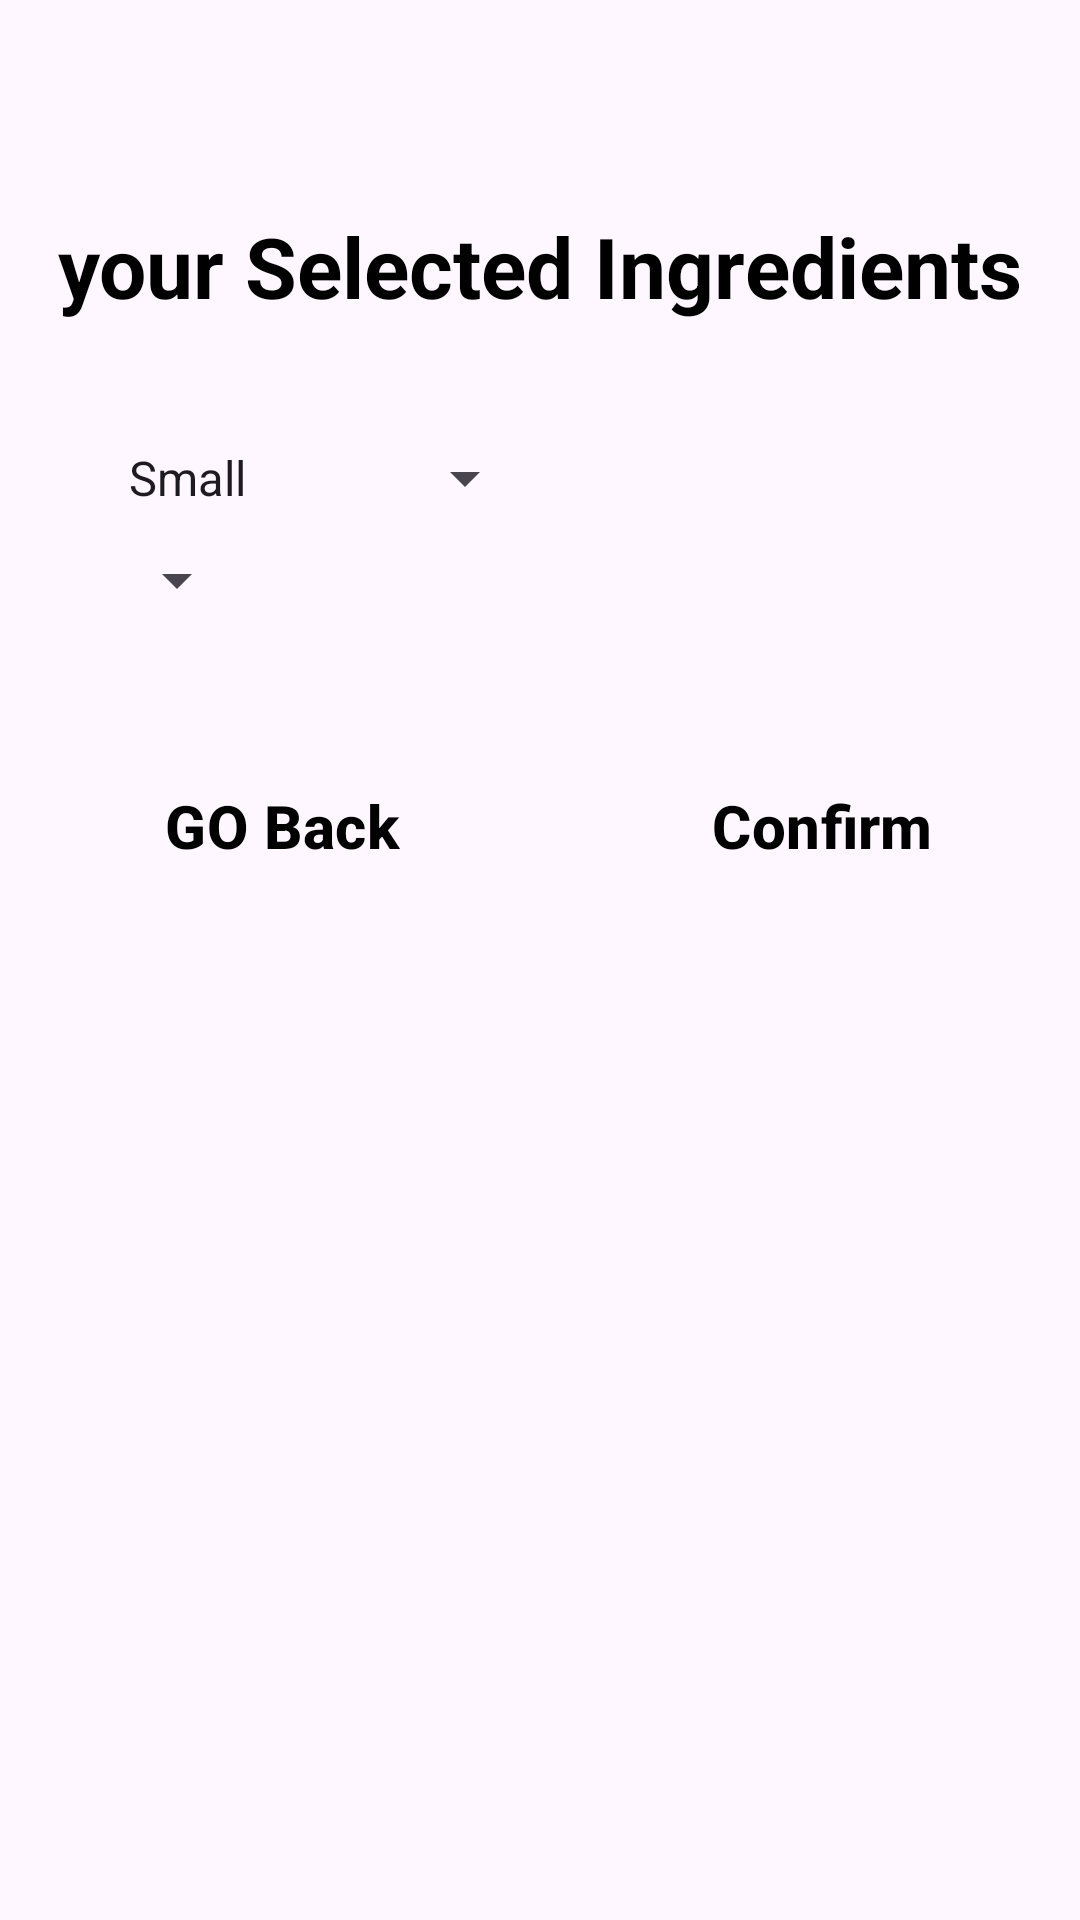

Android layout source for this screen:
<!-- AndroidManifest.xml: application theme Theme.PizzaTown -->
<!-- res/layout/activity_order.xml -->
<?xml version="1.0" encoding="utf-8"?>
<RelativeLayout xmlns:android="http://schemas.android.com/apk/res/android"
    xmlns:tools="http://schemas.android.com/tools"
    android:id="@+id/main"
    android:layout_width="match_parent"
    android:layout_height="match_parent"
    tools:context=".OrderActivity">

    <TextView
        android:id="@+id/title"
        android:layout_width="wrap_content"
        android:layout_height="wrap_content"
        android:text="@string/selected_ingridents"
        android:textSize="28sp"
        android:textStyle="bold"
        android:textColor="@color/black"
        android:layout_centerHorizontal="true"
        android:layout_marginTop="70dp"/>

    <LinearLayout
        android:id="@+id/ingridents"
        android:layout_width="wrap_content"
        android:layout_height="wrap_content"
        android:layout_below="@+id/title"
        android:layout_marginTop="20dp"
        android:layout_marginStart="35dp"
        android:layout_marginEnd="35dp"
        android:orientation="vertical">

        <TextView
            android:id="@+id/textCheese"
            android:layout_width="wrap_content"
            android:layout_height="wrap_content"
            android:layout_marginTop="10dp"
            android:text="@string/cheese"
            android:textStyle="bold"
            android:textColor="@color/black"
            android:textSize="16sp"
            android:layout_marginStart="35dp"
            android:visibility="gone"
             />

        <TextView
            android:id="@+id/textMushroom"
            android:layout_width="wrap_content"
            android:layout_height="wrap_content"
            android:text="@string/mushroom"
            android:layout_marginTop="10dp"
            android:textColor="@color/black"
            android:textSize="16sp"
            android:layout_marginStart="35dp"
            android:textStyle="bold"
            android:visibility="gone" />

        <TextView
            android:id="@+id/textTomato"
            android:layout_width="wrap_content"
            android:layout_height="wrap_content"
            android:text="@string/tomato"
            android:layout_marginTop="10dp"
            android:textColor="@color/black"
            android:textSize="16sp"
            android:layout_marginStart="35dp"
            android:textStyle="bold"
            android:visibility="gone" />

        <TextView
            android:id="@+id/textOlive"
            android:layout_width="wrap_content"
            android:layout_height="wrap_content"
            android:text="@string/olive"
            android:layout_marginTop="10dp"
            android:textColor="@color/black"
            android:textSize="16sp"
            android:layout_marginStart="35dp"
            android:textStyle="bold"
            android:visibility="gone" />

        <TextView
            android:id="@+id/textBasil"
            android:layout_width="wrap_content"
            android:layout_height="wrap_content"
            android:text="@string/basil"
            android:layout_marginTop="10dp"
            android:textColor="@color/black"
            android:textSize="16sp"
            android:layout_marginStart="35dp"
            android:textStyle="bold"
            android:visibility="gone" />

        <TextView
            android:id="@+id/textPineapple"
            android:layout_width="wrap_content"
            android:layout_height="wrap_content"
            android:text="@string/pineapple"
            android:layout_marginTop="10dp"
            android:textColor="@color/black"
            android:textSize="16sp"
            android:layout_marginStart="35dp"
            android:textStyle="bold"
            android:visibility="gone" />

       <Spinner
           android:layout_width="wrap_content"
           android:layout_height="match_parent"
           android:entries="@array/pizzaTypes"
           android:layout_marginTop="20dp"
           android:id="@+id/pizzaSize"/>

        <Spinner
            android:id="@+id/pizzaQuantity"
            android:entries="@array/quantity"
            android:layout_marginTop="10dp"
            android:layout_width="wrap_content"
            android:layout_height="match_parent"/>
    </LinearLayout>

    <LinearLayout
        android:id="@+id/buttonLayout"
        style="?android:attr/buttonBarStyle"
        android:layout_width="wrap_content"
        android:layout_height="wrap_content"
        android:layout_below="@+id/ingridents"
        android:layout_centerHorizontal="true"
        android:layout_marginTop="40dp">

        <Button
            android:id="@+id/buttonBack"
            style="?android:attr/buttonBarButtonStyle"
            android:layout_width="150dp"
            android:layout_height="60dp"
            android:textSize="20sp"
            android:textStyle="bold"
            android:textAllCaps="false"
            android:backgroundTint="@color/button_color"
            android:text="@string/back"
            android:textColor="@color/black" />

        <Button
            android:id="@+id/buttonConfirm"
            style="?android:attr/buttonBarButtonStyle"
            android:layout_width="150dp"
            android:layout_height="60dp"
            android:layout_marginStart="30dp"
            android:textSize="20sp"
            android:textStyle="bold"
            android:textAllCaps="false"
            android:backgroundTint="@color/button_color"
            android:text="@string/confirm"
            android:textColor="@color/black" />
    </LinearLayout>

    <androidx.appcompat.widget.AppCompatImageView
        android:id="@+id/imgMan"
        android:layout_width="300dp"
        android:layout_height="300dp"
        android:layout_below="@id/buttonLayout"
        android:contentDescription="@string/img_desc"
        android:src="@drawable/pizza_man"
        android:layout_centerHorizontal="true"
        android:layout_marginTop="40dp"/>
</RelativeLayout>
<!-- resources referenced by this layout -->
<resources>
  <string-array name="pizzaTypes">
          <item>Small</item>
          <item>Medium</item>
          <item>Large</item>
          <item>Extra Large</item>
          <item>Family</item>
      </string-array>
  <color name="black">#FF000000</color>
  <color name="button_color">#E49130</color>
  <string name="back"> GO Back </string>
  <string name="basil"> Basil </string>
  <string name="cheese"> Cheese </string>
  <string name="confirm"> Confirm </string>
  <string name="img_desc"> this is a ingredient of pizza </string>
  <string name="mushroom"> Mushroom </string>
  <string name="olive"> Olive </string>
  <string name="pineapple"> Pineapple </string>
  <string name="selected_ingridents"> your Selected Ingredients </string>
  <string name="tomato"> Tomato </string>
  <style name="Theme.PizzaTown" parent="Base.Theme.PizzaTown" />
  <style name="Base.Theme.PizzaTown" parent="Theme.Material3.DayNight">
          
          
      </style>
</resources>
